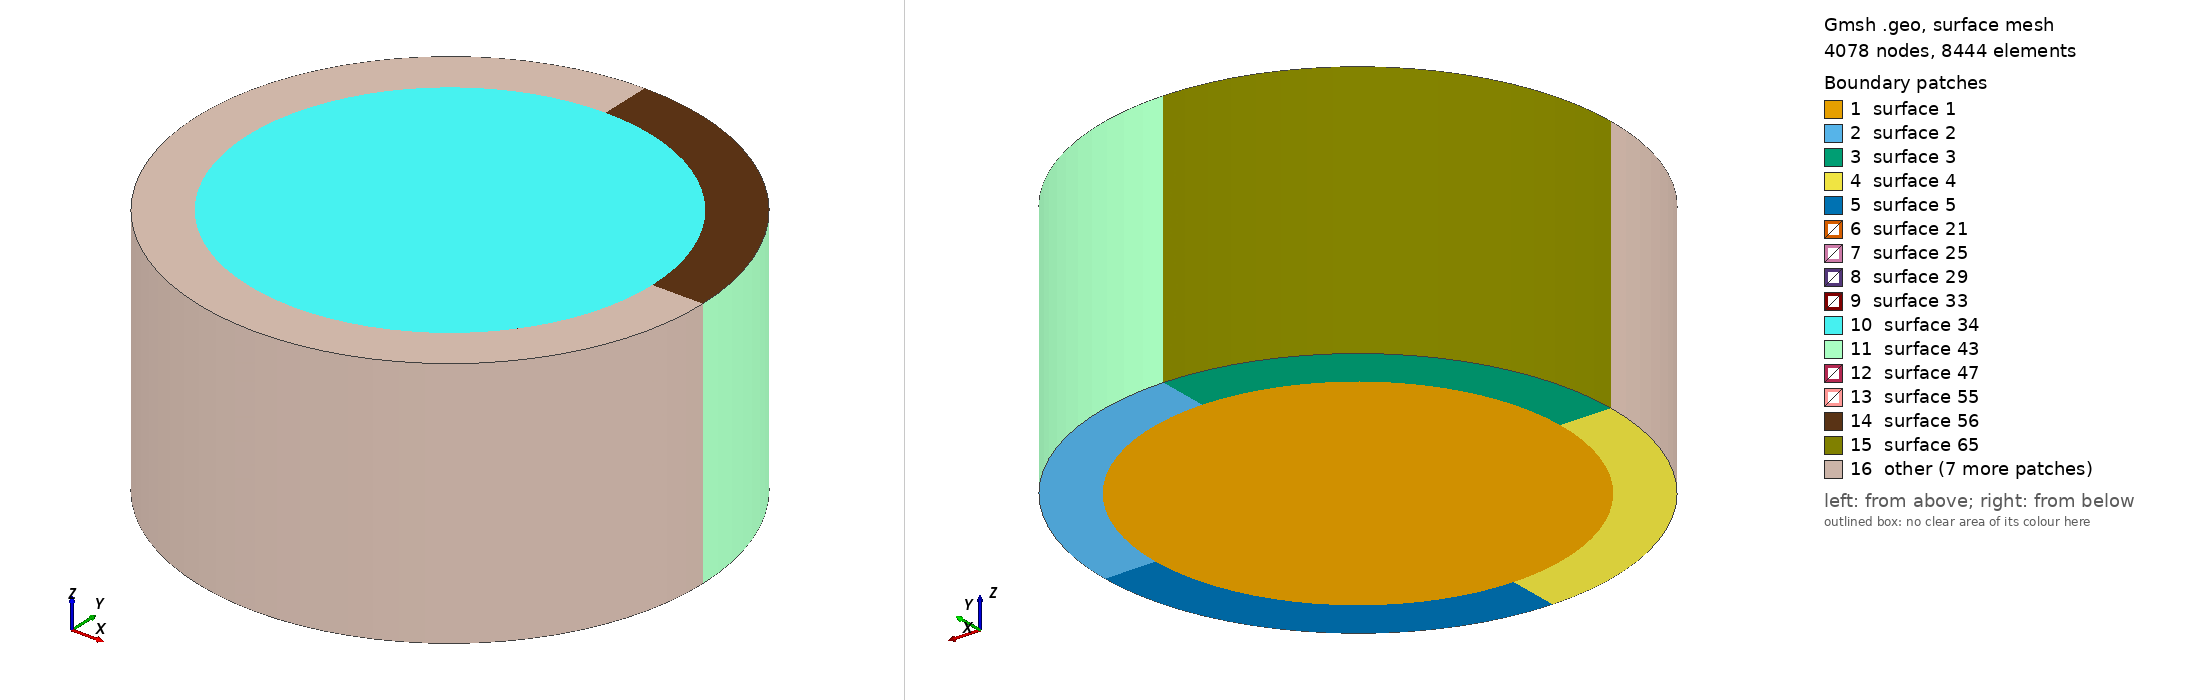

Gmsh geometry script, surface-meshed: 4078 nodes, 8444 surface elements. Boundary patches (legend numbers): 1 surface 1, 2 surface 2, 3 surface 3, 4 surface 4, 5 surface 5, 6 surface 21, 7 surface 25, 8 surface 29, 9 surface 33, 10 surface 34, 11 surface 43, 12 surface 47, 13 surface 55, 14 surface 56, 15 surface 65, 16 other. Left view from above one corner, right view from below the opposite corner. The script declares no physical surfaces, so the legend lists its geometric surfaces. The drawing asked Gmsh for element sizes between 1% and 20% of the model's largest extent; the script's own settings can give other sizes.

=== cylinder_STetBL.geo (drawn) ===
Point(1) = {0,0,0};
Point(2) = {1, 0, 0};
Point(3) = {-1, 0, 0};
Point(4) = {0, 1, 0};
Point(5) = {0, -1, 0};

Circle(1) = {2, 1, 4};
Circle(2) = {4, 1, 3};
Circle(3) = {3, 1, 5};
Circle(4) = {5, 1, 2};


Point(6) = {0.8, 0, 0};
Point(7) = {0, 0.8, 0};
Point(8) = {-0.8, 0, 0};
Point(9) = {0, -0.8, 0};

Circle(5) = {6, 1, 7};
Circle(6) = {7, 1, 8};
Circle(7) = {8, 1, 9};
Circle(8) = {9, 1, 6};


Line(9) = {4, 7};

Line(10) = {2, 6};

Line(11) = {5, 9};

Line(12) = {3, 8};


// Make 4 radial lines transfinite
Transfinite Line {9,10,11,12} = 5 Using Progression 1.2;


Line Loop(1) = {5, 6, 7, 8};

Plane Surface(1) = {1};

Line Loop(2) = {1, 9, -5, -10};

Plane Surface(2) = {2};

Line Loop(3) = {2, 12, -6, -9};

Plane Surface(3) = {3};

Line Loop(4) = {-12, 3, 11, -7};

Plane Surface(4) = {4};

Line Loop(5) = {-11, 4, 10, -8};

Plane Surface(5) = {5};

// Make the annular region transfinite so we get structured mesh here
Transfinite Surface {2,3,4,5};

// Make the two circle transfinite
Transfinite Line {1,2,3,4,5,6,7,8} = 20 Using Progression 1;


Extrude {0, 0, 1} {
  Surface{1,2,3,4,5}; Layers{15};
}



//Field[1] = Attractor;
//Field[1].NodesList = {6,7,8,9};
//Field[1].NNodesByEdge = 500;
//Field[1].EdgesList = {5,6,7,8};
//Field[1].dMax = 0.1;
//Field[1].dMin = 0.01;

//Field[2] = Threshold;
//Field[2].IField = 1;
//Field[2].LcMin = lc / 20;
//Field[2].LcMax = lc;
//Field[2].DistMin = 0.15;
//Field[2].DistMax = 0.5;

//Compound Surface(3) = {1, 2};


/*
// boundary layer
Field[4] = BoundaryLayer;
Field[4].EdgesList = {1,2,3,4};  // FacesList  for 3D
Field[4].hwall_n = 0.01;
Field[4].hwall_t = 0.01;
Field[4].thickness = 0.15;
Field[4].ratio = 1.1;
Field[4].Quads = 0;

BoundaryLayer Field = 4;
*/
/*
Field[1] = Attractor;
Field[1].EdgesList = {1,2,3,4};
//Field[1].NNodesByEdge = 50;
//Field[1].dMax = 0.3;
//Field[1].dMin = 0.1;

lc = 0.1;
Field[2] = Threshold;
Field[2].IField = 1;
Field[2].LcMin = lc / 10;
Field[2].LcMax = lc;
Field[2].DistMin = 0.01;
Field[2].DistMax = 0.1;

Background Field = 2;
*/
